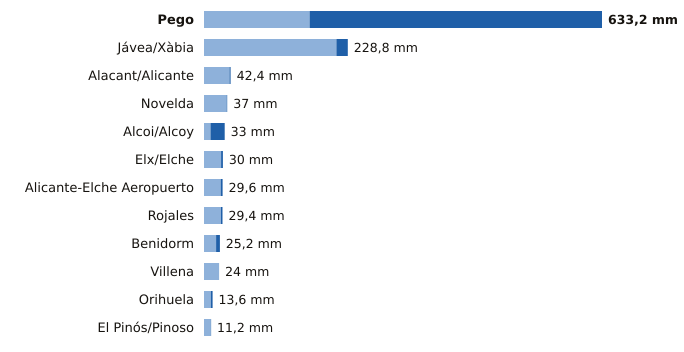

The data file committed next to this chart (first rows):
estacion, provincia, indicativo, mm_6_dias_anteriores, mm_hoy, mm_7_dias, horas_de_hoy
Pego, Alicante, 8057C, 168.0, 465.2, 633.2, 17
Jávea/Xàbia, Alicante, 8050X, 210.6, 18.2, 228.8, 18
Alacant/Alicante, Alicante, 8025, 40.6, 1.8, 42.4, 18
Novelda, Alicante, 8013X, 36.0, 1.0, 37.0, 18
Alcoi/Alcoy, Alicante, 8059C, 10.4, 22.6, 33.0, 18
Elx/Elche, Alicante, 8018X, 27.2, 2.8, 30.0, 14
Alicante-Elche Aeropuerto, Alicante, 8019, 26.5, 3.1, 29.6, 18
Rojales, Alicante, 7261X, 27.0, 2.4, 29.4, 17
Benidorm, Alicante, 8036Y, 19.2, 6.0, 25.2, 17
Villena, Alicante, 8008Y, 24.0, 0.0, 24.0, 17
Orihuela, Alicante, 7244X, 10.8, 2.8, 13.6, 17
El Pinós/Pinoso, Alicante, 7247X, 10.8, 0.4, 11.2, 18
